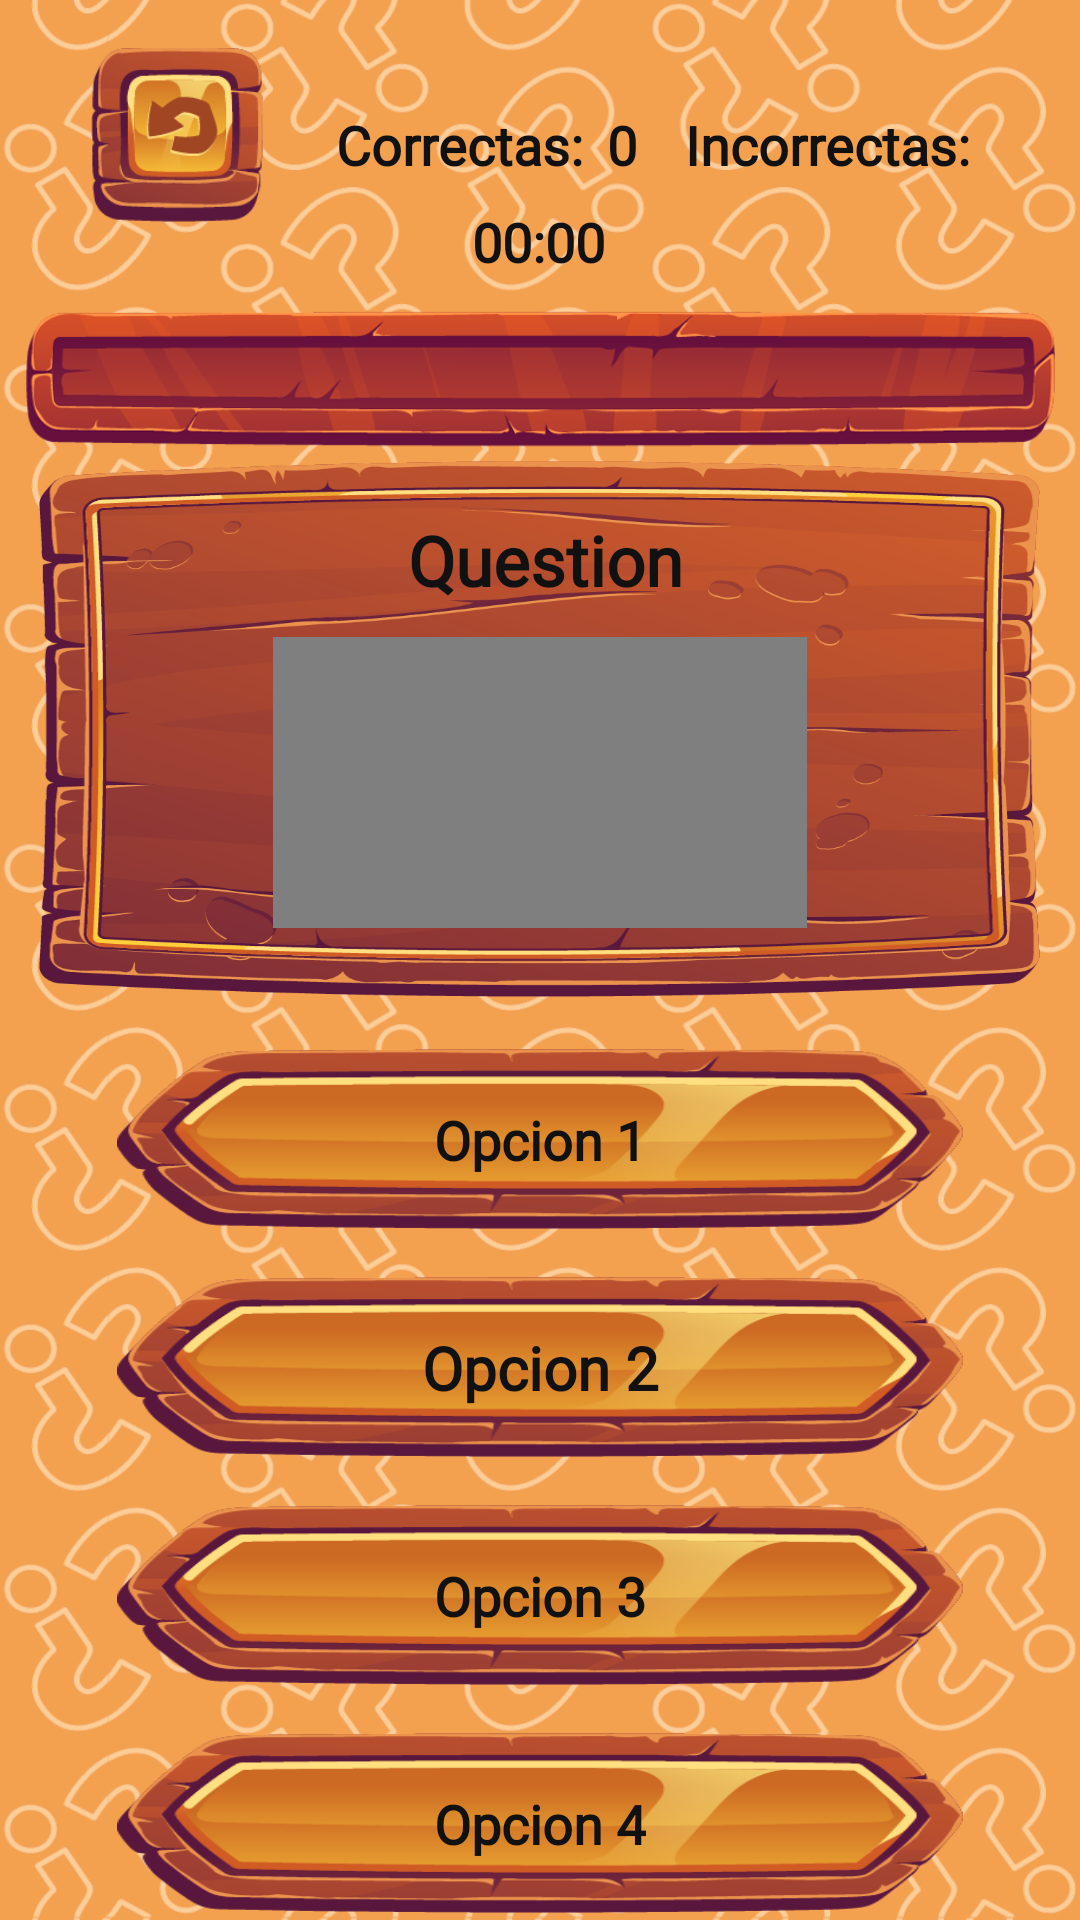

Write the Android layout XML for this screen, with the resource values it uses.
<!-- AndroidManifest.xml: application theme Theme.Prueba_Quiz -->
<!-- res/layout/activity_quiz_question_multimedia.xml -->
<?xml version="1.0" encoding="utf-8"?>
<androidx.constraintlayout.widget.ConstraintLayout xmlns:android="http://schemas.android.com/apk/res/android"
    xmlns:app="http://schemas.android.com/apk/res-auto"
    xmlns:tools="http://schemas.android.com/tools"
    android:layout_width="match_parent"
    android:layout_height="match_parent"
    android:background="@drawable/fondo_background0"
    android:noHistory="true"
    tools:context=".Questionsmultimedia">

    <Chronometer
        android:id="@+id/chronometer"
        android:layout_width="wrap_content"
        android:layout_height="wrap_content"
        android:layout_marginTop="8dp"
        android:fontFamily="@font/harngt"
        android:textAlignment="center"
        android:textColor="#111111"
        android:textSize="18sp"
        android:textStyle="bold"
        app:layout_constraintEnd_toEndOf="parent"
        app:layout_constraintHorizontal_bias="0.498"
        app:layout_constraintStart_toStartOf="parent"
        app:layout_constraintTop_toBottomOf="@+id/textIncorrects"></Chronometer>

    <ImageView
        android:id="@+id/imageNumberQuestions"
        android:layout_width="357dp"
        android:layout_height="51dp"
        android:layout_marginStart="30dp"
        android:layout_marginTop="8dp"
        android:layout_marginEnd="30dp"
        android:scaleType="fitXY"
        app:layout_constraintEnd_toEndOf="parent"
        app:layout_constraintHorizontal_bias="0.5"
        app:layout_constraintStart_toStartOf="parent"
        app:layout_constraintTop_toBottomOf="@+id/chronometer"
        app:srcCompat="@drawable/barra_0" />

    <ImageView
        android:id="@+id/imageView"
        android:layout_width="334dp"
        android:layout_height="182dp"
        android:background="@drawable/tablon"
        android:scaleType="centerCrop"
        app:layout_constraintEnd_toEndOf="parent"
        app:layout_constraintHorizontal_bias="0.493"
        app:layout_constraintStart_toStartOf="parent"
        app:layout_constraintTop_toBottomOf="@+id/imageNumberQuestions" />

    <TextView
        android:id="@+id/textQuestion"
        android:layout_width="270dp"
        android:layout_height="33dp"
        android:layout_marginTop="8dp"
        android:fontFamily="@font/harngt"
        android:text="Question"
        android:textAlignment="center"
        android:textColor="#111111"
        android:textSize="23sp"
        android:textStyle="bold"
        app:layout_constraintBottom_toBottomOf="@+id/imageView"
        app:layout_constraintEnd_toEndOf="@+id/imageView"
        app:layout_constraintHorizontal_bias="0.531"
        app:layout_constraintStart_toStartOf="@+id/imageView"
        app:layout_constraintTop_toTopOf="@+id/imageView"
        app:layout_constraintVertical_bias="0.082" />

    <ImageButton
        android:id="@+id/ButtonOp1"
        android:layout_width="282dp"
        android:layout_height="60dp"
        android:layout_marginStart="30dp"
        android:layout_marginTop="16dp"
        android:layout_marginEnd="30dp"
        android:background="@drawable/boton_tipo1"
        app:layout_constraintEnd_toEndOf="parent"
        app:layout_constraintHorizontal_bias="0.503"
        app:layout_constraintStart_toStartOf="parent"
        app:layout_constraintTop_toBottomOf="@+id/imageView"
        tools:ignore="SpeakableTextPresentCheck" />

    <ImageButton
        android:id="@+id/ButtonOp2"
        android:layout_width="282dp"
        android:layout_height="60dp"
        android:layout_marginStart="30dp"
        android:layout_marginTop="16dp"
        android:layout_marginEnd="30dp"
        android:background="@drawable/boton_tipo1"
        app:layout_constraintEnd_toEndOf="parent"
        app:layout_constraintHorizontal_bias="0.496"
        app:layout_constraintStart_toStartOf="parent"
        app:layout_constraintTop_toBottomOf="@+id/ButtonOp1"
        tools:ignore="SpeakableTextPresentCheck" />

    <ImageButton
        android:id="@+id/ButtonOp3"
        android:layout_width="282dp"
        android:layout_height="60dp"
        android:layout_marginStart="30dp"
        android:layout_marginTop="16dp"
        android:layout_marginEnd="30dp"
        android:background="@drawable/boton_tipo1"
        app:layout_constraintEnd_toEndOf="parent"
        app:layout_constraintHorizontal_bias="0.503"
        app:layout_constraintStart_toStartOf="parent"
        app:layout_constraintTop_toBottomOf="@+id/ButtonOp2"
        tools:ignore="SpeakableTextPresentCheck" />

    <ImageButton
        android:id="@+id/ButtonOp4"
        android:layout_width="282dp"
        android:layout_height="60dp"
        android:layout_marginStart="30dp"
        android:layout_marginTop="16dp"
        android:layout_marginEnd="30dp"
        android:background="@drawable/boton_tipo1"
        app:layout_constraintEnd_toEndOf="parent"
        app:layout_constraintHorizontal_bias="0.503"
        app:layout_constraintStart_toStartOf="parent"
        app:layout_constraintTop_toBottomOf="@+id/ButtonOp3"
        tools:ignore="SpeakableTextPresentCheck" />

    <TextView
        android:id="@+id/textOp1"
        android:layout_width="wrap_content"
        android:layout_height="wrap_content"
        android:text="Opcion 1"
        android:textColor="#111111"
        android:textSize="18sp"
        android:textStyle="bold"
        android:fontFamily="@font/harngt"
        app:layout_constraintBottom_toBottomOf="@+id/ButtonOp1"
        app:layout_constraintEnd_toEndOf="@+id/ButtonOp1"
        app:layout_constraintStart_toStartOf="@+id/ButtonOp1"
        app:layout_constraintTop_toTopOf="@+id/ButtonOp1" />

    <TextView
        android:id="@+id/textOp2"
        android:layout_width="wrap_content"
        android:layout_height="wrap_content"
        android:text="Opcion 2"
        android:textColor="#111111"
        android:textSize="20sp"
        android:textStyle="bold"
        android:fontFamily="@font/harringt"
        app:layout_constraintBottom_toBottomOf="@+id/ButtonOp2"
        app:layout_constraintEnd_toEndOf="@+id/ButtonOp2"
        app:layout_constraintStart_toStartOf="@+id/ButtonOp2"
        app:layout_constraintTop_toTopOf="@+id/ButtonOp2" />

    <TextView
        android:id="@+id/textOp3"
        android:layout_width="wrap_content"
        android:layout_height="wrap_content"
        android:text="Opcion 3"
        android:textColor="#111111"
        android:textSize="18sp"
        android:textStyle="bold"
        android:fontFamily="@font/harngt"
        app:layout_constraintBottom_toBottomOf="@+id/ButtonOp3"
        app:layout_constraintEnd_toEndOf="@+id/ButtonOp3"
        app:layout_constraintStart_toStartOf="@+id/ButtonOp3"
        app:layout_constraintTop_toTopOf="@+id/ButtonOp3" />

    <TextView
        android:id="@+id/textOp4"
        android:layout_width="wrap_content"
        android:layout_height="wrap_content"
        android:text="Opcion 4"
        android:textColor="#111111"
        android:textSize="18sp"
        android:textStyle="bold"
        android:fontFamily="@font/harngt"
        app:layout_constraintBottom_toBottomOf="@+id/ButtonOp4"
        app:layout_constraintEnd_toEndOf="@+id/ButtonOp4"
        app:layout_constraintStart_toStartOf="@+id/ButtonOp4"
        app:layout_constraintTop_toTopOf="@+id/ButtonOp4" />

    <ImageButton
        android:id="@+id/BExitQuiz"
        android:layout_width="58dp"
        android:layout_height="58dp"
        android:layout_marginStart="30dp"
        android:layout_marginTop="16dp"
        android:background="@drawable/boton_regreso"
        android:scaleType="centerCrop"
        app:layout_constraintEnd_toEndOf="parent"
        app:layout_constraintHorizontal_bias="0.0"
        app:layout_constraintStart_toStartOf="parent"
        app:layout_constraintTop_toTopOf="parent"
        tools:ignore="SpeakableTextPresentCheck,SpeakableTextPresentCheck" />

    <TextView
        android:id="@+id/textCorrects"
        android:layout_width="wrap_content"
        android:layout_height="wrap_content"
        android:layout_marginStart="24dp"
        android:layout_marginTop="36dp"
        android:fontFamily="@font/harngt"
        android:text="Correctas:"
        android:textColor="#111111"
        android:textSize="18sp"
        android:textStyle="bold"
        app:layout_constraintEnd_toEndOf="parent"
        app:layout_constraintHorizontal_bias="0.0"
        app:layout_constraintStart_toEndOf="@+id/BExitQuiz"
        app:layout_constraintTop_toTopOf="parent" />

    <TextView
        android:id="@+id/textPointCorrects"
        android:layout_width="wrap_content"
        android:layout_height="wrap_content"
        android:layout_marginStart="8dp"
        android:layout_marginTop="36dp"
        android:fontFamily="@font/harngt"
        android:text="0"
        android:textColor="#111111"
        android:textSize="18sp"
        android:textStyle="bold"
        app:layout_constraintEnd_toEndOf="parent"
        app:layout_constraintHorizontal_bias="0.0"
        app:layout_constraintStart_toEndOf="@+id/textCorrects"
        app:layout_constraintTop_toTopOf="parent" />

    <TextView
        android:id="@+id/textIncorrects"
        android:layout_width="wrap_content"
        android:layout_height="wrap_content"
        android:layout_marginStart="16dp"
        android:layout_marginTop="36dp"
        android:fontFamily="@font/harngt"
        android:text="Incorrectas:"
        android:textColor="#111111"
        android:textSize="18sp"
        android:textStyle="bold"
        app:layout_constraintEnd_toEndOf="parent"
        app:layout_constraintHorizontal_bias="0.0"
        app:layout_constraintStart_toEndOf="@+id/textPointCorrects"
        app:layout_constraintTop_toTopOf="parent" />

    <TextView
        android:id="@+id/textPointsIncorrects"
        android:layout_width="wrap_content"
        android:layout_height="wrap_content"
        android:layout_marginStart="8dp"
        android:layout_marginTop="36dp"
        android:layout_marginEnd="30dp"
        android:text="0"
        android:textColor="#111111"
        android:textSize="18sp"
        android:textStyle="bold"
        android:fontFamily="@font/harngt"
        app:layout_constraintEnd_toEndOf="parent"
        app:layout_constraintHorizontal_bias="0.0"
        app:layout_constraintStart_toEndOf="@+id/textIncorrects"
        app:layout_constraintTop_toTopOf="parent" />

    <VideoView
        android:id="@+id/videoQuestions"
        android:layout_width="178dp"
        android:layout_height="97dp"
        android:layout_marginTop="8dp"
        app:layout_constraintBottom_toBottomOf="@+id/imageView"
        app:layout_constraintEnd_toEndOf="@+id/imageView"
        app:layout_constraintHorizontal_bias="0.502"
        app:layout_constraintStart_toStartOf="@+id/imageView"
        app:layout_constraintTop_toBottomOf="@+id/textQuestion"
        app:layout_constraintVertical_bias="0.0" />

</androidx.constraintlayout.widget.ConstraintLayout>
<!-- resources referenced by this layout -->
<resources>
  <!-- drawable barra_0: png bitmap (drawable, 37901 bytes) -->
  <!-- drawable boton_regreso: png bitmap (drawable, 13663 bytes) -->
  <!-- drawable boton_tipo1: png bitmap (drawable, 23250 bytes) -->
  <!-- drawable fondo_background0: jpg bitmap (drawable, 935664 bytes) -->
  <!-- drawable tablon: png bitmap (drawable, 141115 bytes) -->
  <style name="Theme.Prueba_Quiz" parent="Theme.MaterialComponents.DayNight.NoActionBar">
          
          <item name="colorPrimary">@color/purple_500</item>
          <item name="colorPrimaryVariant">@color/purple_700</item>
          <item name="colorOnPrimary">@color/white</item>
          
          <item name="colorSecondary">@color/teal_200</item>
          <item name="colorSecondaryVariant">@color/teal_700</item>
          <item name="colorOnSecondary">@color/black</item>
          
          <item name="android:statusBarColor" tools:targetApi="l">?attr/colorPrimaryVariant</item>
          
      </style>
  <color name="purple_500">#FF6200EE</color>
  <color name="purple_700">#FF3700B3</color>
  <color name="white">#FFFFFFFF</color>
  <color name="teal_200">#FF03DAC5</color>
  <color name="teal_700">#FF018786</color>
  <color name="black">#FF000000</color>
</resources>
